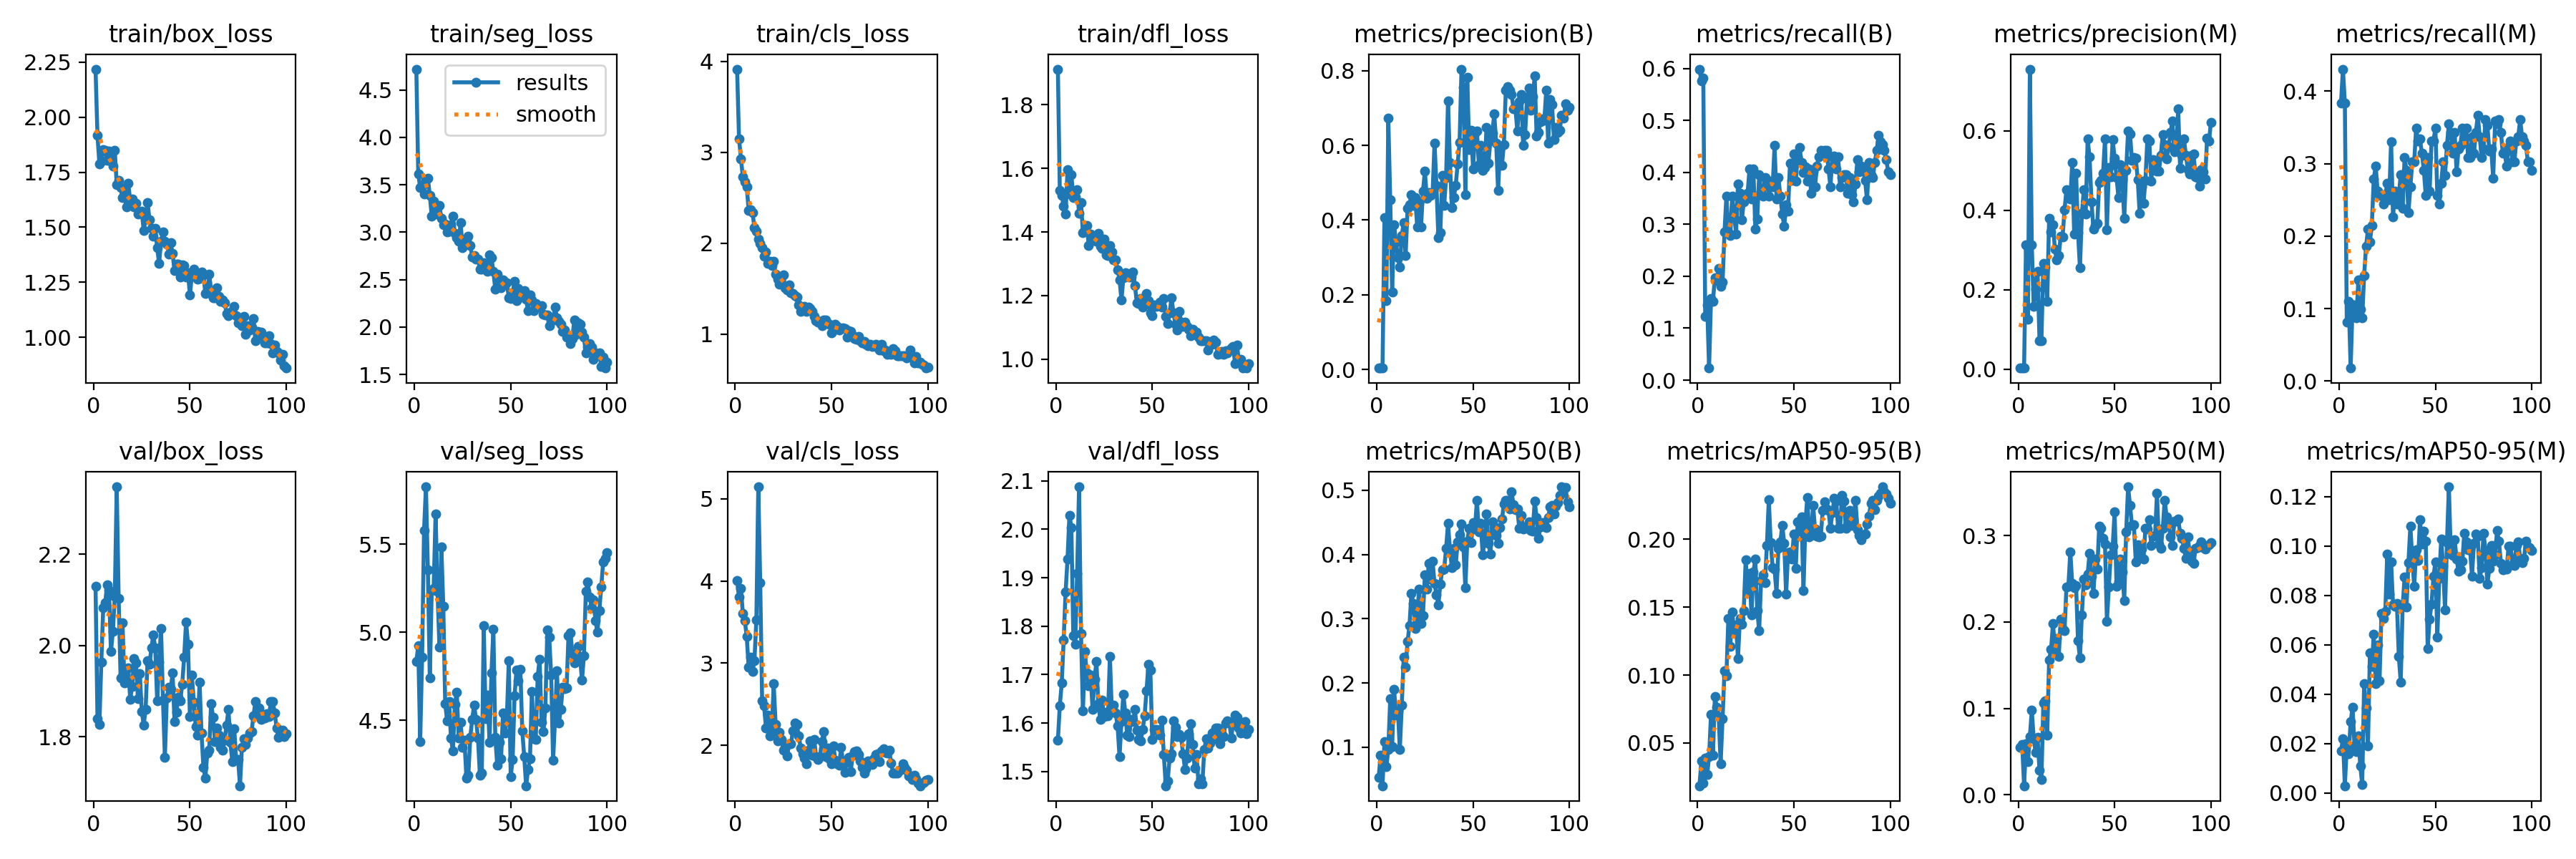

Source data for this figure (header and first rows):
epoch, train/box_loss, train/seg_loss, train/cls_loss, train/dfl_loss, metrics/precision(B), metrics/recall(B), metrics/mAP50(B), metrics/mAP50-95(B), metrics/precision(M), metrics/recall(M), metrics/mAP50(M), metrics/mAP50-95(M), val/box_loss, val/seg_loss, val/cls_loss, val/dfl_loss, lr/pg0, lr/pg1, lr/pg2
1, 2.219, 4.72, 3.913, 1.912, 0.00381, 0.5988, 0.05264, 0.01855, 0.00244, 0.3837, 0.05521, 0.01709, 2.129, 4.833, 4.001, 1.565, 0.00024, 0.00024, 0.00024
2, 1.917, 3.616, 3.149, 1.53, 0.00367, 0.5756, 0.08812, 0.03666, 0.00274, 0.4302, 0.05858, 0.02198, 1.839, 4.922, 3.801, 1.636, 0.0004951, 0.0004951, 0.0004951
3, 1.788, 3.47, 2.926, 1.514, 0.0037, 0.5814, 0.04006, 0.02028, 0.00244, 0.3837, 0.01044, 0.00299, 1.827, 4.378, 3.908, 1.683, 0.0007449, 0.0007449, 0.0007449
4, 1.801, 3.497, 2.727, 1.481, 0.4072, 0.1221, 0.1085, 0.03873, 0.312, 0.0814, 0.05924, 0.01899, 1.964, 4.857, 3.6, 1.772, 0.0009897, 0.0009897, 0.0009897
5, 1.853, 3.4, 2.675, 1.457, 0.1851, 0.1453, 0.06965, 0.02689, 0.1261, 0.1105, 0.03839, 0.01594, 2.083, 5.578, 3.517, 1.87, 0.001229, 0.001229, 0.001229
6, 1.85, 3.553, 2.621, 1.597, 0.6727, 0.02326, 0.0962, 0.03981, 0.7554, 0.01807, 0.06693, 0.02896, 2.093, 5.825, 3.323, 1.938, 0.001464, 0.001464, 0.001464
7, 1.804, 3.57, 2.363, 1.52, 0.4551, 0.157, 0.1753, 0.07106, 0.3123, 0.1047, 0.09755, 0.03473, 2.133, 5.354, 2.947, 2.029, 0.001693, 0.001693, 0.001693
8, 1.846, 3.387, 2.365, 1.58, 0.208, 0.1512, 0.1006, 0.04092, 0.1583, 0.1047, 0.06498, 0.01913, 2.122, 4.741, 3.076, 2.004, 0.001861, 0.001861, 0.001861
9, 1.812, 3.17, 2.336, 1.509, 0.3872, 0.1977, 0.1904, 0.08398, 0.2006, 0.08721, 0.0488, 0.01692, 1.986, 5.235, 2.895, 1.78, 0.001861, 0.001861, 0.001861
10, 1.778, 3.326, 2.17, 1.51, 0.3414, 0.1919, 0.1499, 0.07647, 0.2468, 0.1395, 0.06652, 0.02324, 2.031, 5.249, 3.033, 1.763, 0.001842, 0.001842, 0.001842
11, 1.848, 3.262, 2.134, 1.532, 0.2992, 0.2151, 0.1563, 0.0695, 0.0717, 0.09884, 0.02811, 0.01108, 2.108, 5.673, 3.524, 1.91, 0.001822, 0.001822, 0.001822
12, 1.694, 3.193, 2.047, 1.46, 0.2745, 0.1802, 0.09646, 0.03484, 0.07173, 0.08721, 0.01735, 0.0035, 2.347, 5.233, 5.145, 2.088, 0.001802, 0.001802, 0.001802
13, 1.712, 3.283, 1.997, 1.494, 0.3587, 0.1886, 0.1659, 0.06805, 0.2667, 0.1454, 0.1059, 0.04422, 2.103, 4.916, 3.98, 1.785, 0.001782, 0.001782, 0.001782
14, 1.679, 3.144, 1.948, 1.397, 0.3933, 0.2849, 0.2399, 0.1032, 0.2569, 0.186, 0.1089, 0.03456, 1.929, 5.483, 2.542, 1.625, 0.001762, 0.001762, 0.001762
15, 1.633, 3.081, 1.858, 1.407, 0.3049, 0.3547, 0.2243, 0.09934, 0.1699, 0.2093, 0.06907, 0.01912, 2.049, 5.146, 2.479, 1.748, 0.001743, 0.001743, 0.001743
16, 1.649, 3.085, 1.907, 1.421, 0.4307, 0.2849, 0.2646, 0.1418, 0.3793, 0.1919, 0.156, 0.05672, 1.918, 4.594, 2.21, 1.703, 0.001723, 0.001723, 0.001723
17, 1.591, 3.001, 1.774, 1.358, 0.4418, 0.2791, 0.2893, 0.1213, 0.3458, 0.2151, 0.168, 0.05124, 1.926, 4.495, 2.371, 1.677, 0.001703, 0.001703, 0.001703
18, 1.699, 3.008, 1.8, 1.392, 0.4674, 0.3547, 0.34, 0.1465, 0.3632, 0.2791, 0.1981, 0.06417, 1.951, 4.608, 2.111, 1.7, 0.001683, 0.001683, 0.001683
19, 1.619, 3.077, 1.756, 1.373, 0.4401, 0.3198, 0.3239, 0.1327, 0.3023, 0.2965, 0.1685, 0.04438, 1.882, 4.397, 2.174, 1.629, 0.001663, 0.001663, 0.001663
20, 1.627, 3.169, 1.802, 1.379, 0.4595, 0.2818, 0.2852, 0.1372, 0.2741, 0.2616, 0.1804, 0.05982, 1.91, 4.325, 2.747, 1.69, 0.001644, 0.001644, 0.001644
21, 1.591, 2.987, 1.66, 1.37, 0.3825, 0.3779, 0.3042, 0.1121, 0.2861, 0.2558, 0.1597, 0.04551, 1.971, 4.591, 2.255, 1.727, 0.001624, 0.001624, 0.001624
22, 1.608, 2.946, 1.607, 1.395, 0.4473, 0.3605, 0.3467, 0.1419, 0.3337, 0.2558, 0.2033, 0.07277, 1.961, 4.658, 2.056, 1.64, 0.001604, 0.001604, 0.001604
23, 1.559, 2.907, 1.548, 1.355, 0.3821, 0.3081, 0.2926, 0.1377, 0.3332, 0.2442, 0.1919, 0.0706, 1.884, 4.398, 2.159, 1.607, 0.001584, 0.001584, 0.001584
24, 1.565, 3.099, 1.637, 1.349, 0.4778, 0.343, 0.3053, 0.1475, 0.4016, 0.2558, 0.1896, 0.07364, 1.938, 4.488, 2.071, 1.647, 0.001564, 0.001564, 0.001564
25, 1.572, 2.838, 1.648, 1.378, 0.5307, 0.3547, 0.368, 0.1848, 0.451, 0.2733, 0.2406, 0.09686, 1.856, 4.345, 1.94, 1.614, 0.001545, 0.001545, 0.001545
26, 1.485, 2.883, 1.509, 1.328, 0.4589, 0.3605, 0.3466, 0.1613, 0.4326, 0.25, 0.2416, 0.08047, 1.826, 4.386, 1.97, 1.623, 0.001525, 0.001525, 0.001525
27, 1.537, 2.919, 1.487, 1.327, 0.4729, 0.407, 0.3866, 0.1748, 0.4277, 0.3302, 0.2812, 0.09368, 1.861, 4.173, 1.873, 1.615, 0.001505, 0.001505, 0.001505
28, 1.613, 2.961, 1.539, 1.358, 0.4656, 0.3488, 0.3616, 0.1445, 0.5194, 0.2262, 0.2442, 0.07629, 1.966, 4.186, 2.02, 1.737, 0.001485, 0.001485, 0.001485
29, 1.535, 2.861, 1.459, 1.336, 0.4728, 0.407, 0.3892, 0.176, 0.3407, 0.2616, 0.2392, 0.07544, 1.958, 4.404, 2.023, 1.625, 0.001465, 0.001465, 0.001465
30, 1.495, 2.738, 1.443, 1.312, 0.6067, 0.2907, 0.3551, 0.1851, 0.4938, 0.2442, 0.2417, 0.0768, 1.994, 4.503, 2.179, 1.637, 0.001446, 0.001446, 0.001446
31, 1.458, 2.75, 1.423, 1.313, 0.4929, 0.3108, 0.3375, 0.1476, 0.3436, 0.2558, 0.178, 0.05537, 2.023, 4.586, 2.271, 1.621, 0.001426, 0.001426, 0.001426
32, 1.493, 2.716, 1.411, 1.282, 0.3529, 0.3953, 0.3218, 0.1327, 0.2543, 0.2849, 0.1583, 0.0449, 1.994, 4.506, 2.252, 1.594, 0.001406, 0.001406, 0.001406
33, 1.406, 2.719, 1.32, 1.25, 0.3658, 0.3622, 0.354, 0.1696, 0.3914, 0.2384, 0.2084, 0.07558, 1.878, 4.399, 2.118, 1.53, 0.001386, 0.001386, 0.001386
34, 1.334, 2.613, 1.253, 1.186, 0.5195, 0.3547, 0.3766, 0.1736, 0.4514, 0.3081, 0.2499, 0.08739, 1.963, 4.189, 1.97, 1.603, 0.001366, 0.001366, 0.001366
35, 1.438, 2.612, 1.271, 1.255, 0.4391, 0.3895, 0.3772, 0.1678, 0.3911, 0.2907, 0.243, 0.07517, 2.038, 4.201, 1.896, 1.659, 0.001347, 0.001347, 0.001347
36, 1.478, 2.678, 1.308, 1.272, 0.5133, 0.3837, 0.4094, 0.1952, 0.5793, 0.2326, 0.2554, 0.09333, 1.881, 5.039, 1.846, 1.62, 0.001327, 0.001327, 0.001327
37, 1.437, 2.637, 1.248, 1.266, 0.7201, 0.3547, 0.4482, 0.229, 0.5341, 0.2674, 0.2797, 0.108, 1.755, 4.508, 1.775, 1.575, 0.001307, 0.001307, 0.001307
38, 1.424, 2.588, 1.297, 1.259, 0.5543, 0.3837, 0.4081, 0.1976, 0.4208, 0.3023, 0.2525, 0.09492, 1.885, 4.643, 1.938, 1.571, 0.001287, 0.001287, 0.001287
39, 1.379, 2.76, 1.28, 1.259, 0.433, 0.3721, 0.3795, 0.1792, 0.3518, 0.3023, 0.2326, 0.08369, 1.909, 4.377, 2.057, 1.608, 0.001267, 0.001267, 0.001267
40, 1.429, 2.731, 1.25, 1.275, 0.4607, 0.452, 0.4099, 0.1778, 0.3618, 0.3488, 0.2729, 0.09841, 1.903, 4.768, 1.878, 1.603, 0.001248, 0.001248, 0.001248
41, 1.38, 2.584, 1.193, 1.232, 0.4928, 0.3488, 0.3836, 0.1602, 0.3675, 0.3314, 0.2611, 0.09405, 1.94, 5.016, 2.075, 1.628, 0.001228, 0.001228, 0.001228
42, 1.302, 2.398, 1.148, 1.176, 0.5503, 0.3895, 0.4194, 0.1932, 0.4689, 0.3336, 0.3104, 0.1105, 1.833, 4.403, 1.865, 1.585, 0.001208, 0.001208, 0.001208
43, 1.331, 2.56, 1.136, 1.175, 0.6085, 0.3547, 0.431, 0.1981, 0.4755, 0.314, 0.3079, 0.1007, 1.854, 4.243, 1.829, 1.565, 0.001188, 0.001188, 0.001188
44, 1.331, 2.48, 1.137, 1.192, 0.8045, 0.3198, 0.4476, 0.2101, 0.4929, 0.2907, 0.2965, 0.1061, 1.887, 4.377, 1.863, 1.563, 0.001168, 0.001168, 0.001168
45, 1.274, 2.41, 1.09, 1.165, 0.7563, 0.2965, 0.4117, 0.1971, 0.5794, 0.2558, 0.2903, 0.102, 1.879, 4.282, 2.047, 1.586, 0.001149, 0.001149, 0.001149
46, 1.33, 2.501, 1.158, 1.195, 0.4678, 0.3372, 0.3488, 0.1595, 0.3513, 0.3081, 0.2009, 0.05847, 1.915, 4.541, 2.168, 1.614, 0.001129, 0.001129, 0.001129
47, 1.325, 2.455, 1.156, 1.208, 0.782, 0.3256, 0.4211, 0.1902, 0.5083, 0.2616, 0.2406, 0.07049, 1.974, 4.428, 1.865, 1.666, 0.001109, 0.001109, 0.001109
48, 1.274, 2.467, 1.117, 1.183, 0.5895, 0.4174, 0.4407, 0.1908, 0.4838, 0.3314, 0.2773, 0.07657, 2.052, 4.513, 1.966, 1.721, 0.001089, 0.001089, 0.001089
49, 1.291, 2.309, 1.11, 1.145, 0.641, 0.3841, 0.4185, 0.1854, 0.5777, 0.3314, 0.2873, 0.08773, 2.003, 4.836, 1.839, 1.709, 0.001069, 0.001069, 0.001069
50, 1.191, 2.302, 1.017, 1.137, 0.5378, 0.436, 0.4494, 0.2036, 0.5315, 0.3488, 0.3276, 0.09358, 1.844, 4.181, 1.774, 1.566, 0.00105, 0.00105, 0.00105
51, 1.283, 2.364, 1.046, 1.172, 0.633, 0.3837, 0.44, 0.1784, 0.4824, 0.2558, 0.2412, 0.06314, 1.935, 4.277, 1.991, 1.586, 0.00103, 0.00103, 0.00103
52, 1.31, 2.485, 1.109, 1.167, 0.6382, 0.4302, 0.4845, 0.2128, 0.4319, 0.2442, 0.2468, 0.08682, 1.876, 4.637, 1.818, 1.587, 0.00101, 0.00101, 0.00101
53, 1.274, 2.277, 1.086, 1.168, 0.549, 0.4477, 0.4354, 0.2061, 0.5149, 0.2733, 0.2729, 0.1028, 1.822, 4.787, 1.777, 1.585, 0.0009902, 0.0009902, 0.0009902
54, 1.265, 2.404, 1.049, 1.18, 0.6003, 0.4186, 0.4492, 0.2167, 0.4771, 0.3023, 0.258, 0.09187, 1.803, 4.726, 1.755, 1.575, 0.0009704, 0.0009704, 0.0009704
55, 1.266, 2.318, 1.06, 1.163, 0.5342, 0.4001, 0.3992, 0.162, 0.3789, 0.2838, 0.2246, 0.07404, 1.92, 4.788, 1.973, 1.605, 0.0009506, 0.0009506, 0.0009506
56, 1.295, 2.339, 1.073, 1.191, 0.5408, 0.4109, 0.4222, 0.2119, 0.5007, 0.3256, 0.3046, 0.1013, 1.808, 4.441, 1.791, 1.534, 0.0009308, 0.0009308, 0.0009308
57, 1.284, 2.386, 1.063, 1.135, 0.6485, 0.3837, 0.4627, 0.2309, 0.5994, 0.3547, 0.3563, 0.1239, 1.733, 4.295, 1.672, 1.47, 0.000911, 0.000911, 0.000911
58, 1.2, 2.29, 0.9688, 1.113, 0.553, 0.407, 0.4173, 0.2019, 0.5928, 0.343, 0.3345, 0.09671, 1.71, 4.128, 1.804, 1.48, 0.0008912, 0.0008912, 0.0008912
59, 1.203, 2.17, 1.036, 1.147, 0.6138, 0.3605, 0.4008, 0.2026, 0.5248, 0.3147, 0.312, 0.09612, 1.764, 4.219, 1.857, 1.527, 0.0008714, 0.0008714, 0.0008714
60, 1.288, 2.336, 1.03, 1.192, 0.6338, 0.4012, 0.4511, 0.2251, 0.5328, 0.343, 0.3127, 0.1025, 1.77, 4.279, 1.683, 1.537, 0.0008516, 0.0008516, 0.0008516
... 40 more rows
